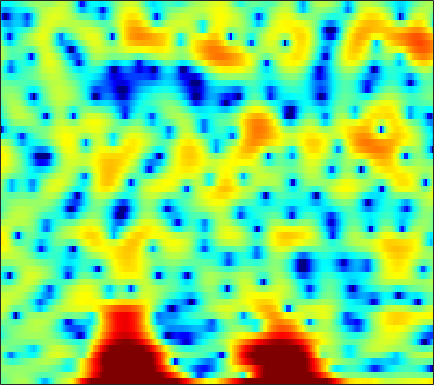

The file beside this chart, header and first rows:
-1.0867, -0.90312, -0.58329, -0.13178, 0.24302, 0.7071, 1.1446, 1.3962, 1.6688, 1.8185, 1.8103, 1.6965, 1.3817, 0.85887, 0.32542, -0.65419, -1.9246, -3.16, -5.2069, -7.336, -8.6793, -8.2906, -6.4527, -4.0253
-0.4889, -0.1907, 0.1578, 0.4457, 0.6277, 0.8294, 0.9777, 1.055, 1.103, 1.079, 0.9793, 0.8536, 0.6193, 0.2999, 0.01772, -0.4085, -0.8665, -1.204, -1.597, -1.874, -1.98, -1.94, -1.751, -1.46
0.5588, 0.5774, 0.5869, 0.5852, 0.583, 0.5931, 0.6118, 0.634, 0.6773, 0.7215, 0.7585, 0.7872, 0.8119, 0.8172, 0.8066, 0.7611, 0.6952, 0.618, 0.5017, 0.3546, 0.1733, 0.01114, -0.2628, -0.5959
0.2338, -0.5309, -1.576, -2.515, -3.037, -3.359, -3.249, -2.937, -2.372, -1.756, -1.173, -0.7751, -0.2915, 0.1393, 0.4284, 0.7862, 1.113, 1.337, 1.603, 1.821, 1.972, 2.021, 1.996, 1.844
-0.3959, -2.076, -4.89, -8.423, -10.94, -11.12, -8.555, -6.76, -5.123, -4.184, -3.815, -3.87, -4.285, -4.878, -5.218, -5.081, -4.081, -2.961, -1.361, 0.103, 1.333, 2.08, 2.854, 3.394
0.8459, 0.4158, -0.1255, -0.5953, -0.8685, -1.14, -1.329, -1.455, -1.687, -2.054, -2.653, -3.314, -4.503, -5.97, -7.03, -7.602, -6.584, -5.123, -3.085, -1.32, 0.09915, 0.941, 1.808, 2.416
-1.617, -1.3, -0.9329, -0.6373, -0.4544, -0.2628, -0.1178, -0.04421, -0.005691, -0.02265, -0.09414, -0.1724, -0.281, -0.3588, -0.3807, -0.3299, -0.1906, -0.01806, 0.2677, 0.5688, 0.8364, 0.9953, 1.128, 1.154
-4.133, -3.155, -2.133, -1.336, -0.8611, -0.3253, 0.08967, 0.3475, 0.631, 0.8538, 1.035, 1.151, 1.279, 1.376, 1.433, 1.486, 1.513, 1.509, 1.463, 1.358, 1.18, 0.988, 0.639, 0.1816
-2.896, -2.308, -1.663, -1.14, -0.8286, -0.4691, -0.1478, 0.08022, 0.3983, 0.7268, 1.049, 1.285, 1.57, 1.806, 1.948, 2.078, 2.137, 2.127, 2.019, 1.807, 1.469, 1.119, 0.5166, -0.2849
-0.4783, -0.4849, -0.6901, -1.073, -1.45, -1.943, -2.272, -2.283, -1.911, -1.206, -0.3658, 0.251, 0.9715, 1.555, 1.895, 2.22, 2.421, 2.49, 2.483, 2.368, 2.139, 1.881, 1.387, 0.6917
2.064, 1.601, 0.5564, -1.077, -2.904, -6.622, -14.06, -30, -11.04, -5.609, -2.719, -1.321, -0.111, 0.5925, 0.8892, 1.051, 1.068, 1.055, 1.075, 1.17, 1.343, 1.488, 1.658, 1.713
3.739, 3.385, 2.704, 1.783, 0.9788, -0.1286, -1.02, -1.416, -1.467, -1.195, -0.9074, -0.8217, -1, -1.587, -2.353, -3.828, -5.779, -7.321, -8.378, -7.348, -5.304, -3.822, -2.157, -0.8191
3.771, 3.647, 3.408, 3.094, 2.829, 2.441, 2.05, 1.761, 1.354, 0.8952, 0.3256, -0.2195, -1.176, -2.499, -3.776, -5.908, -8.636, -10.88, -12.75, -11.7, -9.483, -7.924, -6.118, -4.573
2.846, 2.933, 3.002, 3.013, 2.993, 2.914, 2.791, 2.653, 2.406, 2.065, 1.595, 1.137, 0.373, -0.5731, -1.407, -2.668, -4.061, -5.125, -6.526, -7.965, -9.397, -10.37, -10.99, -10.1
0.851, 1.067, 1.294, 1.485, 1.643, 1.901, 2.168, 2.371, 2.589, 2.716, 2.702, 2.582, 2.269, 1.773, 1.258, 0.3791, -0.706, -1.698, -3.305, -5.341, -8.005, -10.51, -13.68, -12.73
-2.556, -2.802, -3.343, -3.72, -3.613, -2.772, -1.421, -0.3458, 0.9482, 1.96, 2.683, 3.042, 3.288, 3.279, 3.127, 2.75, 2.172, 1.624, 0.7739, -0.1541, -1.091, -1.741, -2.394, -2.754
-4.734, -5.93, -8.821, -14.79, -21.86, -11.76, -5.995, -3.31, -0.8043, 0.9205, 2.119, 2.752, 3.301, 3.578, 3.644, 3.559, 3.306, 3.035, 2.579, 2.031, 1.43, 0.9521, 0.2827, -0.4415
-2.366, -2.583, -2.952, -3.177, -3.102, -2.521, -1.545, -0.7196, 0.3286, 1.218, 1.91, 2.285, 2.618, 2.772, 2.783, 2.673, 2.459, 2.241, 1.878, 1.44, 0.9557, 0.5491, -0.06417, -0.7754
0.6512, 0.7221, 0.7821, 0.8377, 0.9117, 1.046, 1.23, 1.384, 1.575, 1.719, 1.785, 1.77, 1.66, 1.448, 1.221, 0.8661, 0.4641, 0.1483, -0.2557, -0.6159, -0.9546, -1.196, -1.535, -1.922
3.19, 3.187, 3.125, 3.006, 2.893, 2.709, 2.502, 2.329, 2.08, 1.787, 1.42, 1.084, 0.5288, -0.169, -0.7816, -1.709, -2.7, -3.397, -4.086, -4.37, -4.281, -4.035, -3.656, -3.354
5.11, 4.934, 4.572, 4.088, 3.659, 3.049, 2.433, 2.001, 1.476, 1.012, 0.5479, 0.137, -0.5804, -1.605, -2.637, -4.544, -7.261, -10.1, -15.01, -15.31, -10.72, -8.165, -5.792, -4.262
6.158, 5.759, 4.972, 3.876, 2.836, 1.224, -0.5047, -1.605, -2.357, -2.214, -1.687, -1.371, -1.268, -1.633, -2.253, -3.51, -5.205, -6.668, -8.271, -8.456, -7.228, -5.944, -4.323, -2.977
5.9, 5.463, 4.543, 3.142, 1.654, -1.189, -5.727, -11.65, -16.41, -7.66, -3.832, -2.266, -1.137, -0.7591, -0.8388, -1.301, -2.081, -2.721, -3.55, -4.173, -4.348, -4.194, -3.598, -2.677
4.177, 4.117, 3.799, 3.191, 2.567, 1.544, 0.4716, -0.1767, -0.58, -0.4383, -0.03458, 0.2646, 0.4669, 0.3517, 0.04625, -0.7074, -1.851, -3.005, -5.021, -7.665, -10.78, -12.15, -10.35, -7.184
1.385, 1.889, 2.352, 2.59, 2.656, 2.636, 2.536, 2.434, 2.31, 2.211, 2.089, 1.963, 1.685, 1.232, 0.7423, -0.1517, -1.344, -2.52, -4.477, -6.971, -9.607, -10.67, -9.623, -7.393
-1.511, -0.4983, 0.5496, 1.323, 1.747, 2.155, 2.415, 2.537, 2.614, 2.598, 2.507, 2.373, 2.115, 1.742, 1.386, 0.8076, 0.08859, -0.5135, -1.362, -2.2, -2.903, -3.284, -3.549, -3.632
-2.727, -1.667, -0.548, 0.307, 0.8048, 1.301, 1.658, 1.853, 2.023, 2.098, 2.095, 2.044, 1.92, 1.74, 1.571, 1.302, 0.9887, 0.7404, 0.3754, 0.009163, -0.3837, -0.6827, -1.115, -1.616
-1.914, -1.322, -0.6964, -0.2346, 0.04844, 0.3625, 0.619, 0.7703, 0.9286, 1.039, 1.077, 1.077, 1.034, 0.983, 0.9472, 0.9218, 0.9498, 0.9761, 1.015, 1.022, 0.9751, 0.877, 0.6291, 0.2231
-0.6076, -0.6847, -0.9216, -1.236, -1.425, -1.502, -1.359, -1.153, -0.8605, -0.6737, -0.6508, -0.7485, -0.9774, -1.206, -1.262, -1.075, -0.5894, -0.09156, 0.6526, 1.322, 1.87, 2.158, 2.362, 2.337
0.1583, -0.7661, -2.611, -5.182, -7.38, -8.801, -7.087, -5.365, -3.705, -2.937, -2.955, -3.513, -4.95, -7.239, -9.023, -9.044, -6.128, -3.803, -1.302, 0.5743, 1.956, 2.71, 3.442, 3.885
0.981, -0.07395, -2.106, -4.921, -7.383, -9.053, -7.394, -5.738, -4.206, -3.566, -3.754, -4.39, -5.982, -8.313, -10.1, -10.24, -7.554, -5.291, -2.799, -0.8566, 0.6469, 1.556, 2.52, 3.252
2.754, 2.239, 1.376, 0.4453, -0.1942, -0.8715, -1.272, -1.463, -1.705, -2.039, -2.555, -3.039, -3.811, -4.522, -4.917, -5.113, -4.893, -4.481, -3.748, -2.874, -1.945, -1.192, -0.2217, 0.685
4.545, 4.216, 3.676, 3.048, 2.553, 1.879, 1.196, 0.6646, -0.08837, -0.9184, -1.817, -2.561, -3.585, -4.657, -5.44, -6.408, -7.124, -7.477, -7.636, -7.378, -6.713, -5.978, -4.74, -3.328
5.684, 5.337, 4.801, 4.165, 3.636, 2.866, 2.002, 1.306, 0.298, -0.8228, -2.097, -3.176, -4.787, -6.709, -8.348, -10.81, -13.46, -15.27, -16.52, -16.53, -15.87, -14.94, -12.43, -9.186
5.97, 5.569, 4.948, 4.243, 3.649, 2.768, 1.796, 1.01, -0.1222, -1.347, -2.706, -3.837, -5.615, -7.793, -9.881, -13.55, -19.27, -26.04, -27.61, -23.71, -24.9, -27.81, -19.91, -12.44
5.08, 4.645, 3.974, 3.204, 2.535, 1.528, 0.3986, -0.5138, -1.741, -2.916, -3.921, -4.605, -5.485, -6.432, -7.263, -8.517, -9.81, -10.62, -11.14, -10.99, -10.31, -9.288, -7.456, -5.212
1.895, 1.52, 1.037, 0.4196, -0.1925, -1.322, -2.896, -4.422, -6.815, -8.969, -9.49, -8.672, -7.198, -6.047, -5.431, -4.894, -4.555, -4.311, -3.969, -3.457, -2.757, -2.146, -1.136, 0.01567
-5.167, -4.868, -4.091, -3.52, -3.408, -3.843, -5.049, -6.592, -9.855, -14.55, -14.63, -11.15, -7.575, -5.266, -4.075, -2.945, -2.145, -1.675, -1.138, -0.6266, -0.04523, 0.4228, 1.122, 1.881
-20.57, -12.78, -7.929, -5.277, -4.104, -3.24, -3.009, -3.106, -3.412, -3.63, -3.52, -3.152, -2.496, -1.789, -1.355, -0.9292, -0.6789, -0.5922, -0.5094, -0.417, -0.2107, 0.1087, 0.6964, 1.426
-6.601, -5.65, -4.036, -2.493, -1.505, -0.5105, 0.1759, 0.5034, 0.7846, 0.9413, 1.021, 1.06, 1.046, 0.9385, 0.7703, 0.3735, -0.2405, -0.8905, -1.998, -3.259, -4.257, -4.296, -3.201, -1.452
-4.233, -2.935, -1.436, -0.1668, 0.6337, 1.484, 2.09, 2.397, 2.616, 2.649, 2.53, 2.336, 1.971, 1.447, 0.9627, 0.1454, -0.9677, -2.074, -4.225, -7.668, -14.5, -20.18, -9.892, -4.66
-3.624, -2.165, -0.6322, 0.5444, 1.212, 1.867, 2.253, 2.385, 2.348, 2.086, 1.62, 1.151, 0.4184, -0.371, -0.967, -1.697, -2.345, -2.807, -3.388, -3.915, -4.143, -3.899, -2.968, -1.63
-1.72, -0.8177, 0.2021, 0.9718, 1.39, 1.732, 1.823, 1.715, 1.337, 0.6673, -0.3332, -1.298, -2.898, -4.705, -5.974, -6.903, -6.502, -5.644, -4.307, -3.085, -1.978, -1.222, -0.2813, 0.5855
-0.3572, 0.1093, 0.6187, 0.9813, 1.149, 1.21, 1.073, 0.8182, 0.2519, -0.6297, -1.909, -3.212, -5.627, -9.368, -14.01, -24.38, -13.53, -9.154, -5.588, -3.198, -1.468, -0.4493, 0.6526, 1.509
-0.219, -0.04795, 0.09886, 0.1669, 0.1585, 0.06784, -0.1295, -0.3513, -0.7781, -1.375, -2.152, -2.866, -3.94, -5.035, -5.683, -5.958, -5.356, -4.47, -3.078, -1.711, -0.507, 0.2643, 1.129, 1.8
-0.7115, -0.8563, -1.081, -1.313, -1.469, -1.631, -1.749, -1.816, -1.907, -2.014, -2.158, -2.282, -2.435, -2.521, -2.491, -2.281, -1.865, -1.432, -0.7545, -0.0345, 0.6655, 1.149, 1.687, 2.098
-1.354, -2.018, -2.953, -3.804, -4.249, -4.472, -4.274, -3.966, -3.472, -3.004, -2.615, -2.36, -2.054, -1.729, -1.449, -0.9989, -0.4647, -0.02316, 0.5948, 1.203, 1.751, 2.105, 2.469, 2.695
-1.555, -3.089, -5.785, -9.308, -11.88, -11.89, -8.987, -7.057, -5.219, -4.045, -3.313, -2.96, -2.608, -2.243, -1.881, -1.223, -0.3836, 0.3031, 1.222, 2.051, 2.728, 3.102, 3.438, 3.561
0.2173, -1.357, -4.039, -7.351, -9.579, -9.793, -7.551, -5.954, -4.502, -3.767, -3.698, -4.061, -4.929, -5.856, -5.966, -4.709, -2.503, -0.8672, 0.9945, 2.405, 3.401, 3.878, 4.222, 4.231
2.336, 1.359, 0.03877, -1.131, -1.787, -2.263, -2.36, -2.288, -2.244, -2.449, -3.154, -4.222, -6.753, -11.69, -16.73, -10.27, -4.457, -1.686, 0.8317, 2.493, 3.494, 3.902, 4.043, 3.77
2.063, 1.093, -0.1351, -1.11, -1.615, -1.896, -1.853, -1.704, -1.47, -1.353, -1.42, -1.582, -1.904, -2.098, -1.946, -1.162, 0.08322, 1.078, 2.231, 3.034, 3.421, 3.44, 3.062, 2.268
-0.0225, -1.777, -4.384, -6.752, -7.497, -6.673, -4.902, -3.657, -2.26, -1.209, -0.4173, 0.07853, 0.6618, 1.219, 1.651, 2.277, 2.91, 3.344, 3.777, 3.954, 3.818, 3.438, 2.526, 1.047
-1.925, -4.248, -8.332, -14.25, -16.93, -11.77, -7.663, -5.585, -3.603, -2.16, -1.044, -0.3576, 0.4936, 1.306, 1.918, 2.691, 3.383, 3.816, 4.226, 4.389, 4.221, 3.829, 2.907, 1.416
-3.119, -4.517, -6.184, -7.331, -7.635, -7.401, -6.63, -5.924, -5.12, -4.455, -3.916, -3.514, -2.853, -1.911, -1.035, 0.2384, 1.464, 2.265, 3.128, 3.701, 3.941, 3.917, 3.573, 2.928
-6.743, -8.34, -9.708, -9.88, -9.429, -8.599, -7.862, -7.508, -7.398, -7.864, -9.053, -10.33, -11.65, -9.975, -7.387, -4.113, -1.526, -0.01324, 1.524, 2.607, 3.328, 3.663, 3.874, 3.862
-12.07, -17.57, -39.94, -17.46, -13.43, -10.44, -8.817, -8.188, -7.954, -8.518, -9.998, -11.77, -14.1, -12.12, -8.88, -5.194, -2.443, -0.8519, 0.762, 1.942, 2.79, 3.241, 3.669, 3.918
-7.93, -9.12, -9.972, -9.7, -9.002, -7.888, -6.901, -6.329, -5.825, -5.538, -5.364, -5.228, -4.835, -4.036, -3.22, -1.969, -0.7494, 0.05915, 0.9687, 1.676, 2.203, 2.511, 2.838, 3.106
-4.852, -5.21, -5.495, -5.515, -5.37, -4.99, -4.455, -3.991, -3.354, -2.702, -2.071, -1.614, -1.005, -0.4092, 0.02628, 0.5387, 0.9325, 1.121, 1.225, 1.171, 1.023, 0.9248, 0.9009, 1.109
